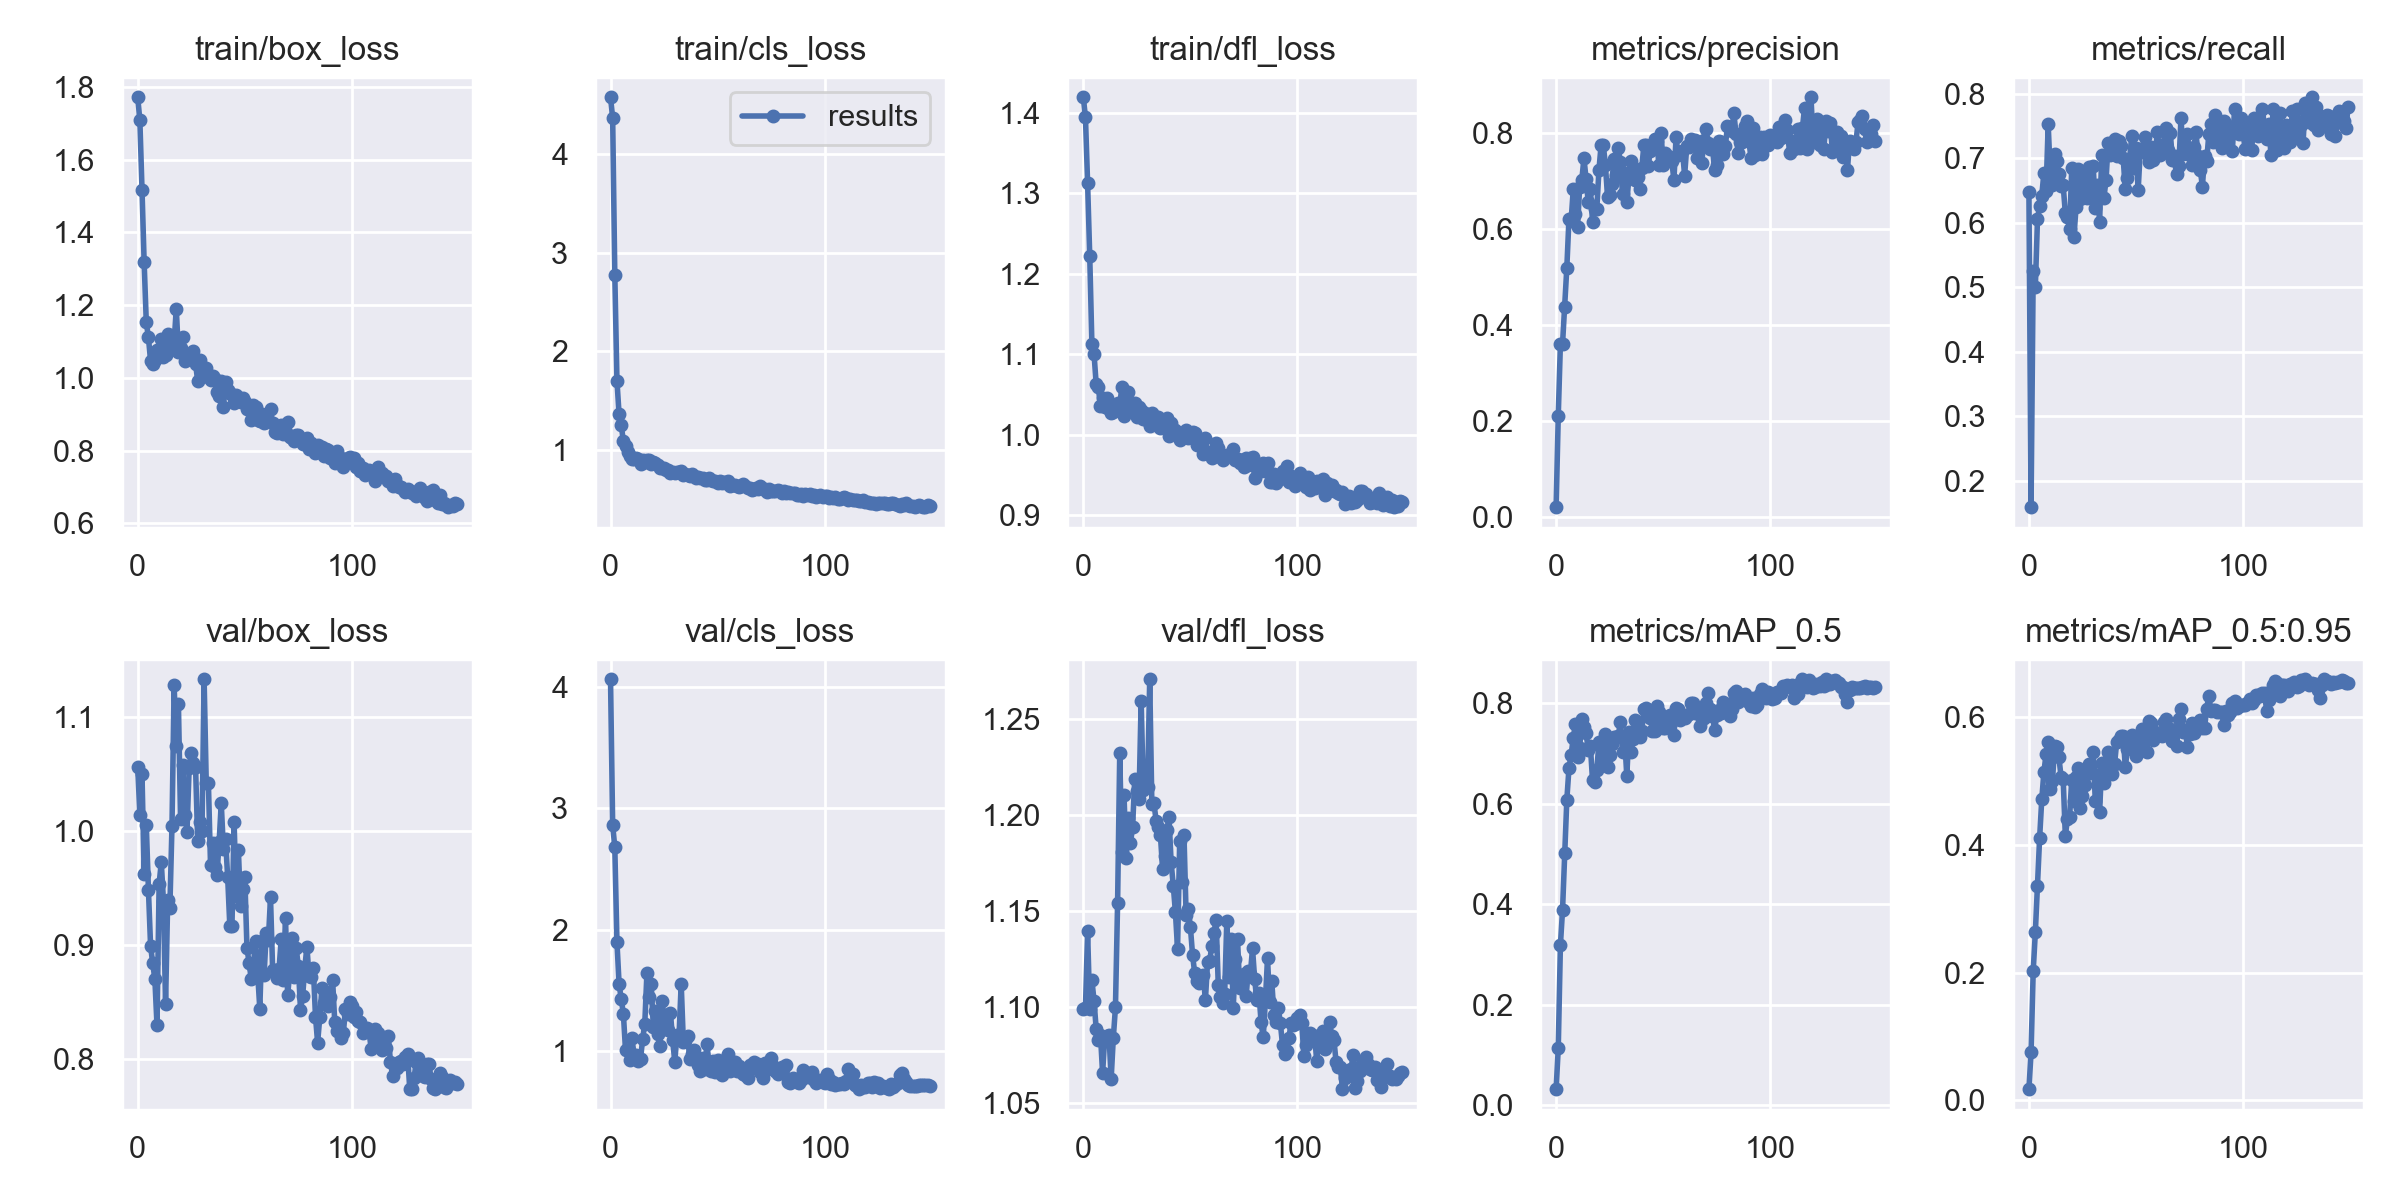

Source data for this figure (header and first rows):
epoch, train/box_loss, train/cls_loss, train/dfl_loss, metrics/precision, metrics/recall, metrics/mAP_0.5, metrics/mAP_0.5:0.95, val/box_loss, val/cls_loss, val/dfl_loss, x/lr0, x/lr1, x/lr2
0, 1.771, 4.575, 1.419, 0.01999, 0.6485, 0.0314, 0.01729, 1.056, 4.062, 1.099, 0.0955, 0.0005, 0.0005
1, 1.708, 4.365, 1.394, 0.2105, 0.1588, 0.113, 0.07472, 1.014, 2.863, 1.099, 0.09009, 0.001093, 0.001093
2, 1.518, 2.776, 1.313, 0.3606, 0.526, 0.3185, 0.2027, 1.05, 2.678, 1.139, 0.08468, 0.001678, 0.001678
3, 1.317, 1.7, 1.222, 0.3609, 0.501, 0.3885, 0.2633, 0.9627, 1.897, 1.099, 0.07925, 0.002254, 0.002254
4, 1.153, 1.362, 1.113, 0.4382, 0.6057, 0.501, 0.3362, 1.006, 1.554, 1.114, 0.07382, 0.002823, 0.002823
5, 1.111, 1.253, 1.1, 0.5192, 0.6262, 0.6081, 0.4111, 0.9487, 1.427, 1.103, 0.06839, 0.003384, 0.003384
6, 1.046, 1.087, 1.063, 0.6215, 0.6422, 0.6713, 0.4718, 0.8994, 1.309, 1.089, 0.06294, 0.003938, 0.003938
7, 1.039, 1.042, 1.059, 0.6166, 0.6779, 0.697, 0.5145, 0.884, 1.006, 1.083, 0.05748, 0.004483, 0.004483
8, 1.049, 0.9756, 1.036, 0.6824, 0.6494, 0.7318, 0.5424, 0.8704, 1.007, 1.086, 0.05202, 0.00502, 0.00502
9, 1.076, 0.9421, 1.045, 0.6319, 0.7528, 0.7583, 0.5615, 0.8298, 0.929, 1.065, 0.04655, 0.005549, 0.005549
10, 1.074, 0.9074, 1.035, 0.6046, 0.6724, 0.6937, 0.4883, 0.9539, 1.104, 1.085, 0.04107, 0.006071, 0.006071
11, 1.106, 0.9086, 1.045, 0.6877, 0.6581, 0.7116, 0.5005, 0.9726, 0.9699, 1.085, 0.03558, 0.006585, 0.006585
12, 1.058, 0.9179, 1.032, 0.7029, 0.7073, 0.7686, 0.5546, 0.9391, 0.968, 1.085, 0.03009, 0.00709, 0.00709
13, 1.063, 0.9128, 1.027, 0.7476, 0.6968, 0.7523, 0.5543, 0.8485, 0.9213, 1.063, 0.02459, 0.007588, 0.007588
14, 1.119, 0.855, 1.028, 0.7036, 0.6765, 0.7402, 0.5376, 0.9395, 0.9333, 1.084, 0.01908, 0.008078, 0.008078
15, 1.113, 0.8961, 1.037, 0.6555, 0.6572, 0.708, 0.5072, 0.9323, 1.098, 1.1, 0.01356, 0.008559, 0.008559
16, 1.093, 0.8827, 1.04, 0.6825, 0.6582, 0.7149, 0.5031, 1.005, 1.227, 1.154, 0.008944, 0.008944, 0.008944
17, 1.097, 0.903, 1.037, 0.6153, 0.615, 0.6469, 0.414, 1.128, 1.644, 1.232, 0.008944, 0.008944, 0.008944
18, 1.19, 0.8967, 1.059, 0.6417, 0.6096, 0.6436, 0.4414, 1.075, 1.444, 1.181, 0.008878, 0.008878, 0.008878
19, 1.07, 0.8538, 1.023, 0.6416, 0.5909, 0.6673, 0.4444, 1.111, 1.548, 1.21, 0.008812, 0.008812, 0.008812
20, 1.081, 0.8785, 1.038, 0.7231, 0.6847, 0.7225, 0.5027, 1.011, 1.194, 1.177, 0.008746, 0.008746, 0.008746
21, 1.114, 0.8639, 1.053, 0.7748, 0.5775, 0.6773, 0.4698, 1.058, 1.334, 1.198, 0.00868, 0.00868, 0.00868
22, 1.046, 0.8493, 1.029, 0.7758, 0.6241, 0.7225, 0.5065, 1.014, 1.137, 1.185, 0.008614, 0.008614, 0.008614
23, 1.057, 0.8214, 1.029, 0.7343, 0.6841, 0.7393, 0.5204, 0.9991, 1.042, 1.194, 0.008548, 0.008548, 0.008548
24, 1.057, 0.8182, 1.039, 0.6676, 0.6363, 0.6739, 0.458, 1.055, 1.411, 1.219, 0.008482, 0.008482, 0.008482
25, 1.061, 0.8203, 1.022, 0.6706, 0.6598, 0.6964, 0.4776, 1.068, 1.291, 1.212, 0.008416, 0.008416, 0.008416
26, 1.074, 0.8014, 1.034, 0.6945, 0.6698, 0.7183, 0.4942, 1.06, 1.217, 1.208, 0.00835, 0.00835, 0.00835
27, 1.039, 0.8009, 1.031, 0.7459, 0.6385, 0.7329, 0.5107, 1.056, 1.177, 1.259, 0.008284, 0.008284, 0.008284
28, 0.9916, 0.768, 1.02, 0.7126, 0.6868, 0.734, 0.5265, 0.9915, 1.312, 1.213, 0.008218, 0.008218, 0.008218
29, 1.049, 0.7738, 1.027, 0.7683, 0.6399, 0.7347, 0.5252, 1.008, 1.09, 1.22, 0.008152, 0.008152, 0.008152
30, 1.013, 0.7629, 1.018, 0.74, 0.6888, 0.7637, 0.5465, 0.9999, 0.9128, 1.215, 0.008086, 0.008086, 0.008086
31, 1.011, 0.7796, 1.011, 0.6729, 0.6227, 0.703, 0.4685, 1.133, 1.131, 1.27, 0.00802, 0.00802, 0.00802
32, 1.026, 0.781, 1.027, 0.7176, 0.6591, 0.7302, 0.5092, 1.042, 1.13, 1.206, 0.007954, 0.007954, 0.007954
33, 1.002, 0.7821, 1.013, 0.6559, 0.601, 0.6555, 0.4516, 1.042, 1.555, 1.206, 0.007888, 0.007888, 0.007888
34, 0.9948, 0.7463, 1.013, 0.7075, 0.705, 0.744, 0.5283, 0.9699, 1.074, 1.197, 0.007822, 0.007822, 0.007822
35, 1.004, 0.7611, 1.021, 0.7421, 0.6385, 0.704, 0.4971, 0.9899, 1.083, 1.194, 0.007756, 0.007756, 0.007756
36, 0.9969, 0.7486, 1.009, 0.7275, 0.6661, 0.729, 0.5259, 0.9688, 1.127, 1.189, 0.00769, 0.00769, 0.00769
37, 0.961, 0.7402, 1.016, 0.7029, 0.724, 0.7679, 0.5452, 0.9615, 0.9317, 1.172, 0.007624, 0.007624, 0.007624
38, 0.9492, 0.7523, 1.01, 0.7084, 0.7057, 0.7496, 0.54, 0.99, 0.9785, 1.178, 0.007558, 0.007558, 0.007558
39, 0.9925, 0.7335, 1.021, 0.684, 0.7074, 0.7336, 0.5108, 1.024, 1.006, 1.192, 0.007492, 0.007492, 0.007492
40, 0.9189, 0.7109, 0.9987, 0.7279, 0.7307, 0.7456, 0.5274, 0.9845, 0.9419, 1.199, 0.007426, 0.007426, 0.007426
41, 0.9872, 0.7263, 1.015, 0.776, 0.7032, 0.7883, 0.5618, 0.993, 0.8877, 1.175, 0.00736, 0.00736, 0.00736
42, 0.9658, 0.7123, 1.006, 0.7751, 0.7273, 0.792, 0.5639, 0.9595, 0.8328, 1.163, 0.007294, 0.007294, 0.007294
43, 0.959, 0.7203, 1.006, 0.7321, 0.7188, 0.7849, 0.5715, 0.9169, 0.9394, 1.149, 0.007228, 0.007228, 0.007228
44, 0.9533, 0.6994, 1.003, 0.7633, 0.7009, 0.7712, 0.5717, 0.9167, 0.8557, 1.13, 0.007162, 0.007162, 0.007162
45, 0.9316, 0.6925, 0.993, 0.7666, 0.6519, 0.7456, 0.5225, 1.008, 1.056, 1.187, 0.007096, 0.007096, 0.007096
46, 0.9539, 0.7153, 1.002, 0.7882, 0.6701, 0.7458, 0.55, 0.9432, 0.8977, 1.165, 0.00703, 0.00703, 0.00703
47, 0.9443, 0.6925, 1.002, 0.7831, 0.6993, 0.7944, 0.5693, 0.9834, 0.8322, 1.19, 0.006964, 0.006964, 0.006964
48, 0.9343, 0.6889, 1.006, 0.7337, 0.7342, 0.7824, 0.573, 0.9342, 0.9159, 1.148, 0.006898, 0.006898, 0.006898
49, 0.9443, 0.6877, 0.9956, 0.8, 0.6852, 0.766, 0.5525, 0.9496, 0.8267, 1.151, 0.006832, 0.006832, 0.006832
50, 0.9343, 0.6635, 0.9988, 0.7329, 0.7157, 0.7518, 0.5392, 0.96, 0.9271, 1.141, 0.006766, 0.006766, 0.006766
51, 0.9142, 0.6889, 1.004, 0.7582, 0.6503, 0.7514, 0.5538, 0.8976, 0.88, 1.127, 0.0067, 0.0067, 0.0067
52, 0.9225, 0.6659, 1.002, 0.7528, 0.714, 0.7693, 0.5732, 0.8846, 0.7999, 1.118, 0.006634, 0.006634, 0.006634
53, 0.8839, 0.6723, 0.9875, 0.75, 0.7137, 0.7767, 0.582, 0.8702, 0.8725, 1.113, 0.006568, 0.006568, 0.006568
54, 0.925, 0.6636, 0.9936, 0.7415, 0.733, 0.7645, 0.5695, 0.8821, 0.9331, 1.113, 0.006502, 0.006502, 0.006502
55, 0.9206, 0.6876, 0.9877, 0.7023, 0.7074, 0.7368, 0.5451, 0.9033, 0.9793, 1.116, 0.006436, 0.006436, 0.006436
56, 0.8854, 0.6398, 0.9757, 0.7908, 0.6939, 0.7915, 0.5951, 0.8754, 0.8316, 1.117, 0.00637, 0.00637, 0.00637
57, 0.8817, 0.6456, 0.9952, 0.7537, 0.718, 0.7887, 0.592, 0.8442, 0.9039, 1.103, 0.006304, 0.006304, 0.006304
58, 0.9013, 0.6467, 0.9776, 0.761, 0.697, 0.7668, 0.5639, 0.9036, 0.913, 1.123, 0.006238, 0.006238, 0.006238
59, 0.8749, 0.6338, 0.9788, 0.7632, 0.7078, 0.7715, 0.5768, 0.8736, 0.8322, 1.124, 0.006172, 0.006172, 0.006172
... 90 more rows
